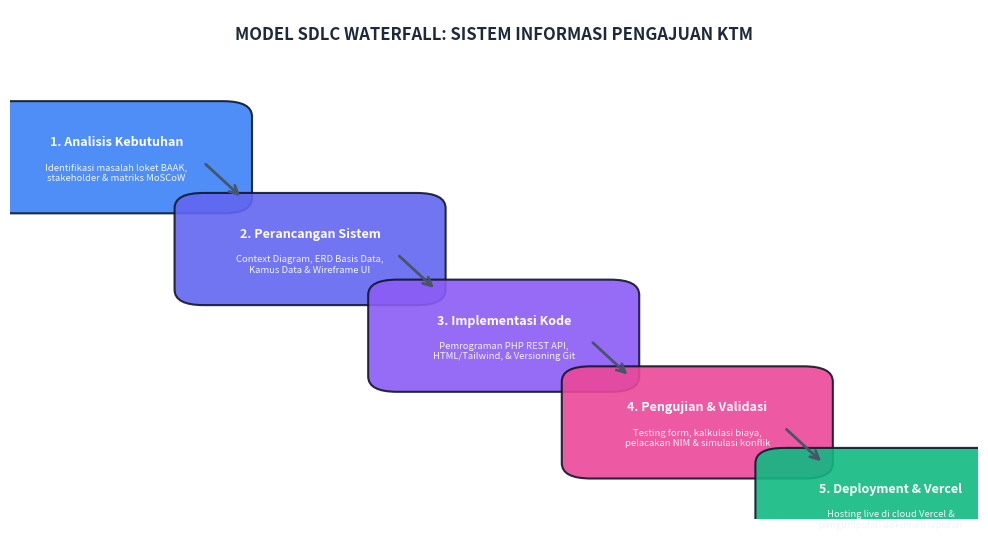

Write the Python code that produced this figure.
import os
import matplotlib.pyplot as plt
import matplotlib.patches as patches
from PIL import Image, ImageDraw, ImageFont

img_dir = r"C:/Users/hp/UTS-RPL/images"
os.makedirs(img_dir, exist_ok=True)

# 1. Gambar Bukti Halaman Web Berjalan (Tampilan UI)
def create_ui_mockup():
    w, h = 950, 600
    img = Image.new('RGB', (w, h), color='#f8fafc')
    d = ImageDraw.Draw(img)
    
    # Browser Top Bar
    d.rectangle([0, 0, w, 40], fill='#1e293b')
    d.ellipse([15, 14, 27, 26], fill='#ef4444')
    d.ellipse([35, 14, 47, 26], fill='#f59e0b')
    d.ellipse([55, 14, 67, 26], fill='#10b981')
    d.rounded_rectangle([90, 8, w-40, 32], radius=6, fill='#334155')
    d.text((105, 12), "https://sip-ktm-udb.vercel.app  (Live Production)", fill='#cbd5e1')
    
    # Navbar
    d.rectangle([0, 40, w, 100], fill='#312e81')
    d.text((30, 58), "SIP-KTM | Sistem Informasi Pendataan Pengajuan KTM", fill='#ffffff')
    d.rounded_rectangle([w-230, 55, w-30, 85], radius=15, fill='#10b981')
    d.text((w-200, 62), "Vercel Live: 200 OK", fill='#ffffff')
    
    # Header Banner
    d.rectangle([0, 100, w, 180], fill='#3730a3')
    d.text((40, 115), "Portal Pelayanan Pengajuan & Cetak Ulang KTM", fill='#ffffff')
    d.text((40, 142), "Mahasiswa: Yusuf Rizal Indrianto (NIM: 240104013) - Kelas TK24A1", fill='#c7d2fe')
    
    # Form Container
    d.rounded_rectangle([30, 205, w-30, 560], radius=12, fill='#ffffff', outline='#e2e8f0', width=2)
    d.text((50, 225), "Formulir Pengajuan KTM Mahasiswa", fill='#0f172a')
    
    # Inputs simulation
    d.rounded_rectangle([50, 260, 440, 300], radius=8, fill='#f8fafc', outline='#cbd5e1')
    d.text((60, 272), "NIM: 240104013", fill='#334155')
    
    d.rounded_rectangle([470, 260, w-50, 300], radius=8, fill='#f8fafc', outline='#cbd5e1')
    d.text((480, 272), "Nama: Yusuf Rizal Indrianto", fill='#334155')
    
    d.rounded_rectangle([50, 320, 440, 360], radius=8, fill='#f8fafc', outline='#cbd5e1')
    d.text((60, 332), "Prodi: D3 Teknik Komputer", fill='#334155')
    
    d.rounded_rectangle([470, 320, w-50, 360], radius=8, fill='#eff6ff', outline='#3b82f6')
    d.text((480, 332), "Kategori: Penggantian Hilang -> Biaya: Rp 50.000", fill='#1e40af')
    
    # Response box / Tiket Sukses
    d.rounded_rectangle([50, 385, w-50, 530], radius=10, fill='#ecfdf5', outline='#10b981', width=2)
    d.text((70, 400), "[V] Pengajuan Berhasil Diterbitkan!", fill='#065f46')
    d.text((70, 430), "Nomor Tiket : KTM-202610-101", fill='#047857')
    d.text((70, 455), "Nama / NIM  : Yusuf Rizal Indrianto (240104013)", fill='#065f46')
    d.text((70, 480), "Status      : SIAP DIAMBIL DI LOKET BAAK", fill='#047857')
    d.text((70, 505), "Biaya Admin : Rp 50.000 (Wajib Surat Kehilangan Kepolisian)", fill='#b45309')
    
    img.save(os.path.join(img_dir, "bukti_halaman_php.png"))
    print("Saved bukti_halaman_php.png")

# 2. Gambar Bukti Git Log & Pemulihan (Terminal Console)
def create_git_terminal():
    w, h = 950, 520
    img = Image.new('RGB', (w, h), color='#0f172a')
    d = ImageDraw.Draw(img)
    
    d.rectangle([0, 0, w, 35], fill='#1e293b')
    d.ellipse([15, 12, 25, 22], fill='#ef4444')
    d.ellipse([32, 12, 42, 22], fill='#f59e0b')
    d.ellipse([49, 12, 59, 22], fill='#10b981')
    d.text((80, 10), "Terminal Git Bash - C:/Users/hp/UTS-RPL (main)", fill='#94a3b8')
    
    lines = [
        ("$ git log --oneline -n 5", '#38bdf8'),
        ("* 772c9e3 docs: dokumentasi project charter, SDLC waterfall, dan analisis kebutuhan", '#f1f5f9'),
        ("* a09ef9b feat(ui): antarmuka web interaktif formulir KTM dan pelacakan status", '#f1f5f9'),
        ("* 3b681b7 feat(api): implementasi endpoint REST API PHP kalkulasi biaya dan data", '#f1f5f9'),
        ("* 870c1b9 feat(db): membuat skema basis data pengajuan KTM dan relasi", '#f1f5f9'),
        ("* b74830d chore: inisialisasi repositori dan konfigurasi .gitignore", '#f1f5f9'),
        ("", '#ffffff'),
        ("$ echo '// simulasi kode rusak' >> index.html", '#38bdf8'),
        ("$ git status -s", '#38bdf8'),
        (" M index.html", '#f59e0b'),
        ("", '#ffffff'),
        ("$ git restore index.html", '#38bdf8'),
        ("$ git status", '#38bdf8'),
        ("On branch main", '#10b981'),
        ("nothing to commit, working tree clean  [PEMULIHAN BERHASIL]", '#10b981'),
        ("", '#ffffff'),
        ("$ git push origin main", '#38bdf8'),
        ("To https://github.com/240104013-debug/UTS-RPL.git", '#a855f7'),
        ("   e96fc8f..ec15b4c  main -> main (Synchronized)", '#a855f7')
    ]
    
    y = 50
    for txt, col in lines:
        if txt:
            d.text((25, y), txt, fill=col)
        y += 23
        
    img.save(os.path.join(img_dir, "bukti_git_commit_restore.png"))
    print("Saved bukti_git_commit_restore.png")

# 3. Gambar Bukti Feature Branch, Pull Request, & Konflik (GitHub Web Mockup)
def create_github_mockup():
    w, h = 950, 560
    img = Image.new('RGB', (w, h), color='#0d1117')
    d = ImageDraw.Draw(img)
    
    # Header GitHub
    d.rectangle([0, 0, w, 50], fill='#161b22')
    d.text((25, 17), "GitHub  240104013-debug / UTS-RPL  (Public)", fill='#f0f6fc')
    
    # PR Card
    d.rounded_rectangle([30, 75, w-30, 240], radius=10, fill='#161b22', outline='#30363d', width=2)
    d.rounded_rectangle([50, 95, 150, 125], radius=15, fill='#238636')
    d.text((70, 102), "Merged", fill='#ffffff')
    d.text((165, 100), "Feature: Optimasi Form Pelacakan Status KTM #1", fill='#f0f6fc')
    d.text((50, 140), "240104013-debug merged 1 commit into main from feature/tracking-status", fill='#8b949e')
    d.text((50, 170), "Commit Merge SHA: e96fc8f58b4f92437d11568896bcb64ec292f788", fill='#58a6ff')
    d.text((50, 200), "URL: https://github.com/240104013-debug/UTS-RPL/pull/1", fill='#58a6ff')
    
    # Conflict Resolution Card
    d.rounded_rectangle([30, 260, w-30, 520], radius=10, fill='#161b22', outline='#d29922', width=2)
    d.text((50, 280), "SIMULASI DAN PENYELESAIAN MERGE CONFLICT (api/index.php)", fill='#e3b341')
    d.text((50, 310), "Konflik terjadi pada penentuan tarif biaya KTM hilang di main vs sim-conflict:", fill='#8b949e')
    
    # Conflict code snippet
    d.rectangle([50, 340, w-50, 440], fill='#0d1117', outline='#30363d')
    d.text((65, 350), "<<<<<<< HEAD (branch main):        $biaya = 50000; // Biaya penggantian KTM hilang", fill='#f85149')
    d.text((65, 375), "=======", fill='#8b949e')
    d.text((65, 400), ">>>>>>> sim-conflict:               $biaya = 60000; // Penyesuaian tarif KTM hilang", fill='#79c0ff')
    
    d.text((50, 455), "Solusi Akhir: Menyepakati tarif resmi Rp 50.000 dan menghapus marker konflik.", fill='#3fb950')
    d.text((50, 485), "Commit Resolusi Konflik: 3f9026a (fix(merge): penyelesaian konflik tarif biaya KTM hilang)", fill='#a5d6ff')
    
    img.save(os.path.join(img_dir, "bukti_github_pr_conflict.png"))
    print("Saved bukti_github_pr_conflict.png")

# 4. Diagram SDLC Waterfall & DFD Konteks
def create_sdlc_diagram():
    fig, ax = plt.subplots(figsize=(10, 5.5), dpi=150)
    ax.set_facecolor('#f8fafc')
    fig.patch.set_facecolor('#ffffff')
    ax.axis('off')
    
    # Title
    ax.text(0.5, 0.95, "MODEL SDLC WATERFALL: SISTEM INFORMASI PENGAJUAN KTM", 
            ha='center', va='center', fontsize=12, fontweight='bold', color='#1e293b')
    
    steps = [
        ("1. Analisis Kebutuhan", "Identifikasi masalah loket BAAK,\nstakeholder & matriks MoSCoW", 0.08, 0.70, '#3b82f6'),
        ("2. Perancangan Sistem", "Context Diagram, ERD Basis Data,\nKamus Data & Wireframe UI", 0.28, 0.52, '#6366f1'),
        ("3. Implementasi Kode", "Pemrograman PHP REST API,\nHTML/Tailwind, & Versioning Git", 0.48, 0.35, '#8b5cf6'),
        ("4. Pengujian & Validasi", "Testing form, kalkulasi biaya,\npelacakan NIM & simulasi konflik", 0.68, 0.18, '#ec4899'),
        ("5. Deployment & Vercel", "Hosting live di cloud Vercel &\npengumpulan dokumen laporan", 0.88, 0.02, '#10b981')
    ]
    
    for title, desc, x, y, color in steps:
        # Box
        rect = patches.FancyBboxPatch((x-0.08, y-0.07), 0.22, 0.16, 
                                      boxstyle="round,pad=0.03", 
                                      facecolor=color, edgecolor='#0f172a', linewidth=1.5, alpha=0.9)
        ax.add_patch(rect)
        ax.text(x+0.03, y+0.04, title, ha='center', va='center', fontsize=9, fontweight='bold', color='white')
        ax.text(x+0.03, y-0.02, desc, ha='center', va='center', fontsize=6.8, color='#f1f5f9')
        
        # Step down arrow
        if x < 0.8:
            ax.annotate('', xy=(x+0.16, y-0.07), xytext=(x+0.12, y),
                        arrowprops=dict(arrowstyle="->", color='#475569', lw=2, mutation_scale=15))
            
    plt.tight_layout()
    plt.savefig(os.path.join(img_dir, "diagram_sdlc_waterfall.png"), bbox_inches='tight')
    plt.close()
    print("Saved diagram_sdlc_waterfall.png")

create_ui_mockup()
create_git_terminal()
create_github_mockup()
create_sdlc_diagram()
print("All images generated successfully!")
